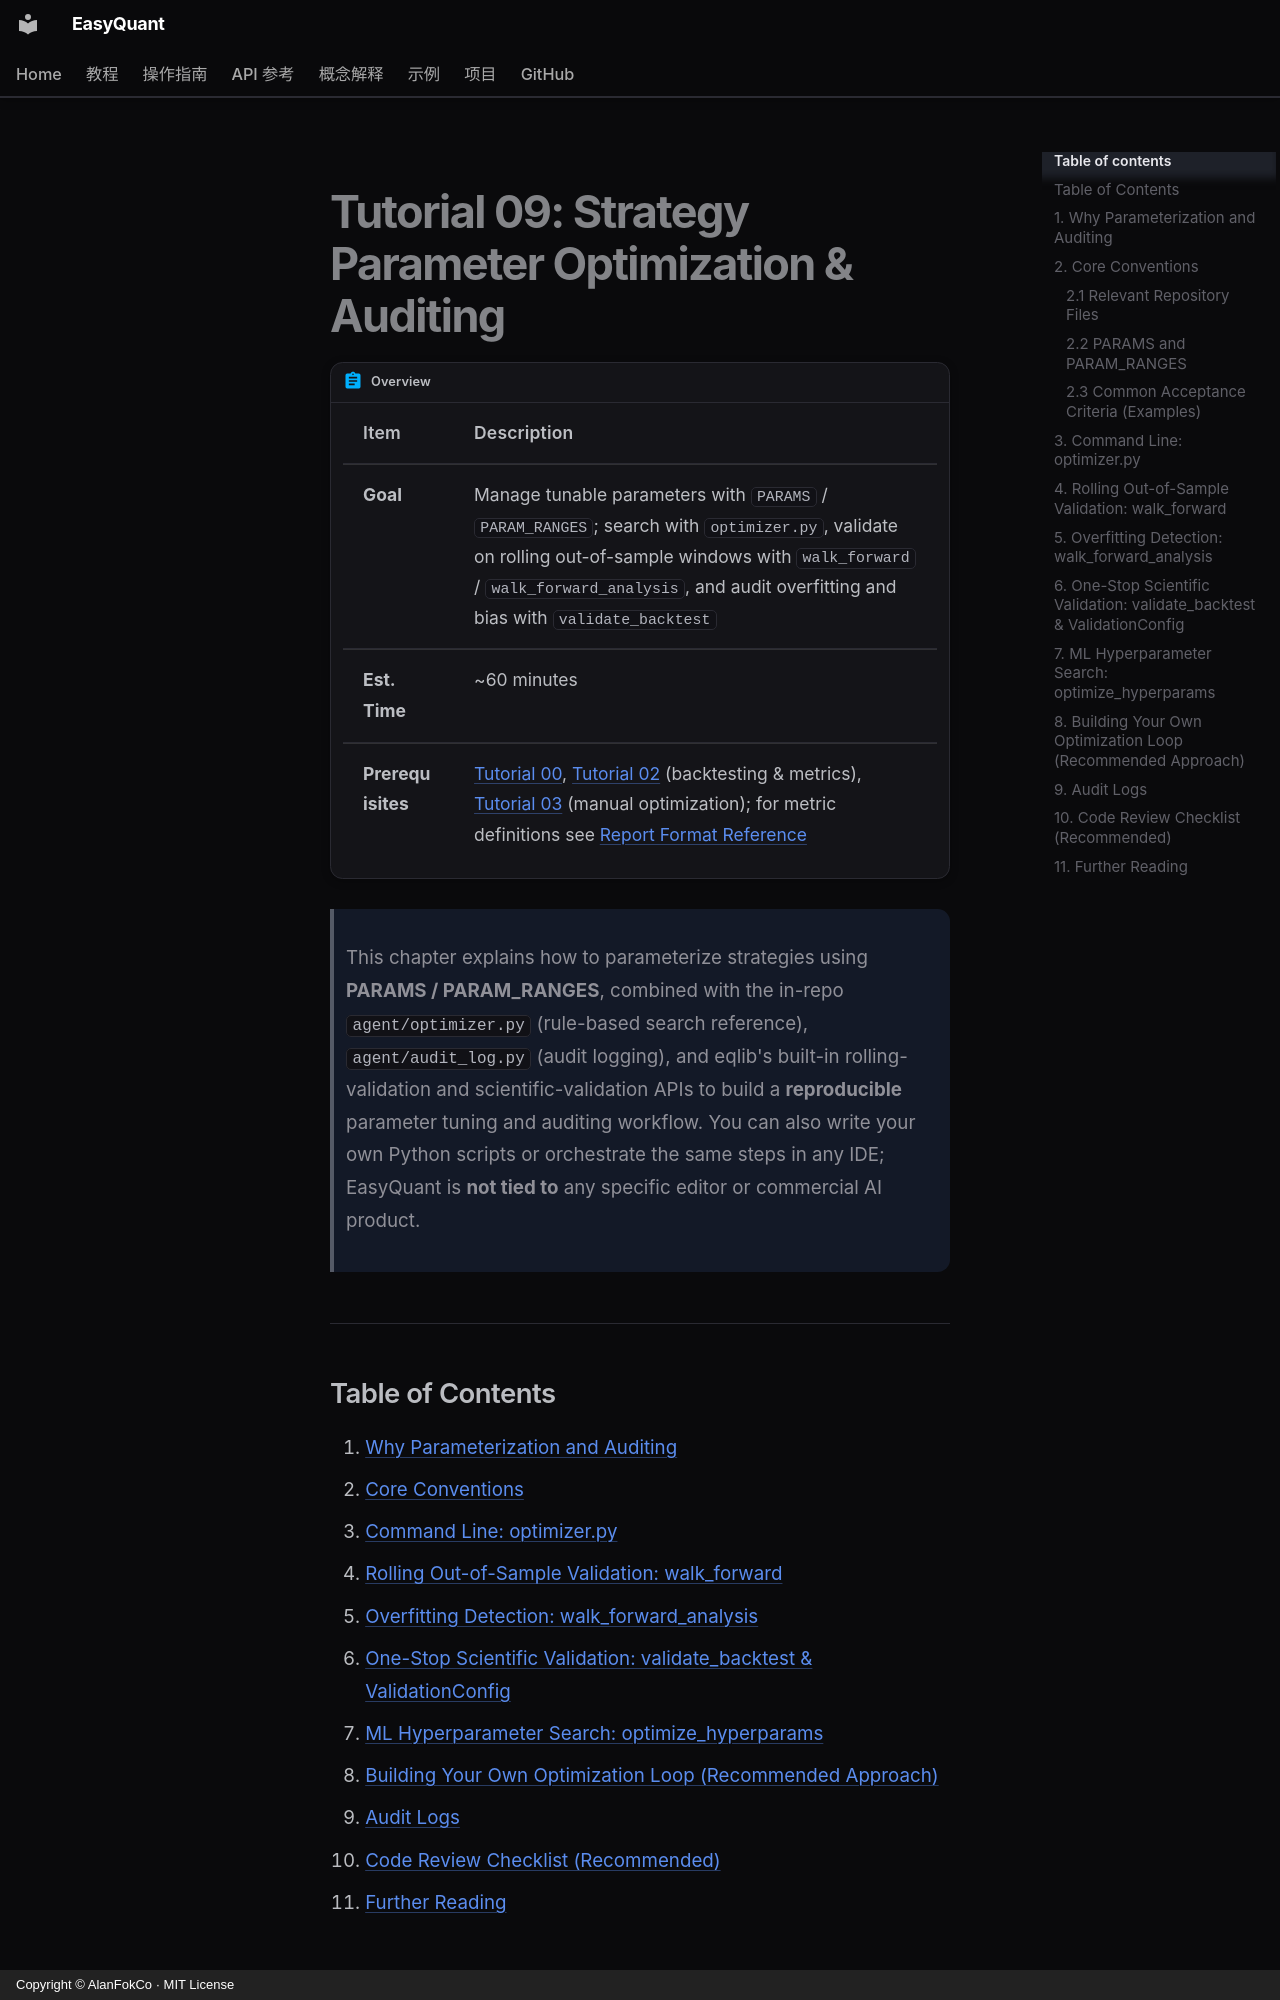

repository: AlanFokCo/EasyQuant · page: tutorials/09-param-optimization.en/index.html · generator: mkdocs · copyright: Copyright © AlanFokCo · MIT License

# Tutorial 09: Strategy Parameter Optimization & Auditing

!!! abstract "Overview"

    | Item | Description |
    |------|-------------|
    | **Goal** | Manage tunable parameters with `PARAMS` / `PARAM_RANGES`; search with `optimizer.py`, validate on rolling out-of-sample windows with `walk_forward` / `walk_forward_analysis`, and audit overfitting and bias with `validate_backtest` |
    | **Est. Time** | ~60 minutes |
    | **Prerequisites** | [Tutorial 00](00-getting-started.md), [Tutorial 02](02-backtesting.md) (backtesting & metrics), [Tutorial 03](03-optimization.md) (manual optimization); for metric definitions see [Report Format Reference](../reference/reports-format.md) |

> This chapter explains how to parameterize strategies using **PARAMS / PARAM_RANGES**, combined with the in-repo `agent/optimizer.py` (rule-based search reference), `agent/audit_log.py` (audit logging), and eqlib's built-in rolling-validation and scientific-validation APIs to build a **reproducible** parameter tuning and auditing workflow. You can also write your own Python scripts or orchestrate the same steps in any IDE; EasyQuant is **not tied to** any specific editor or commercial AI product.

---
